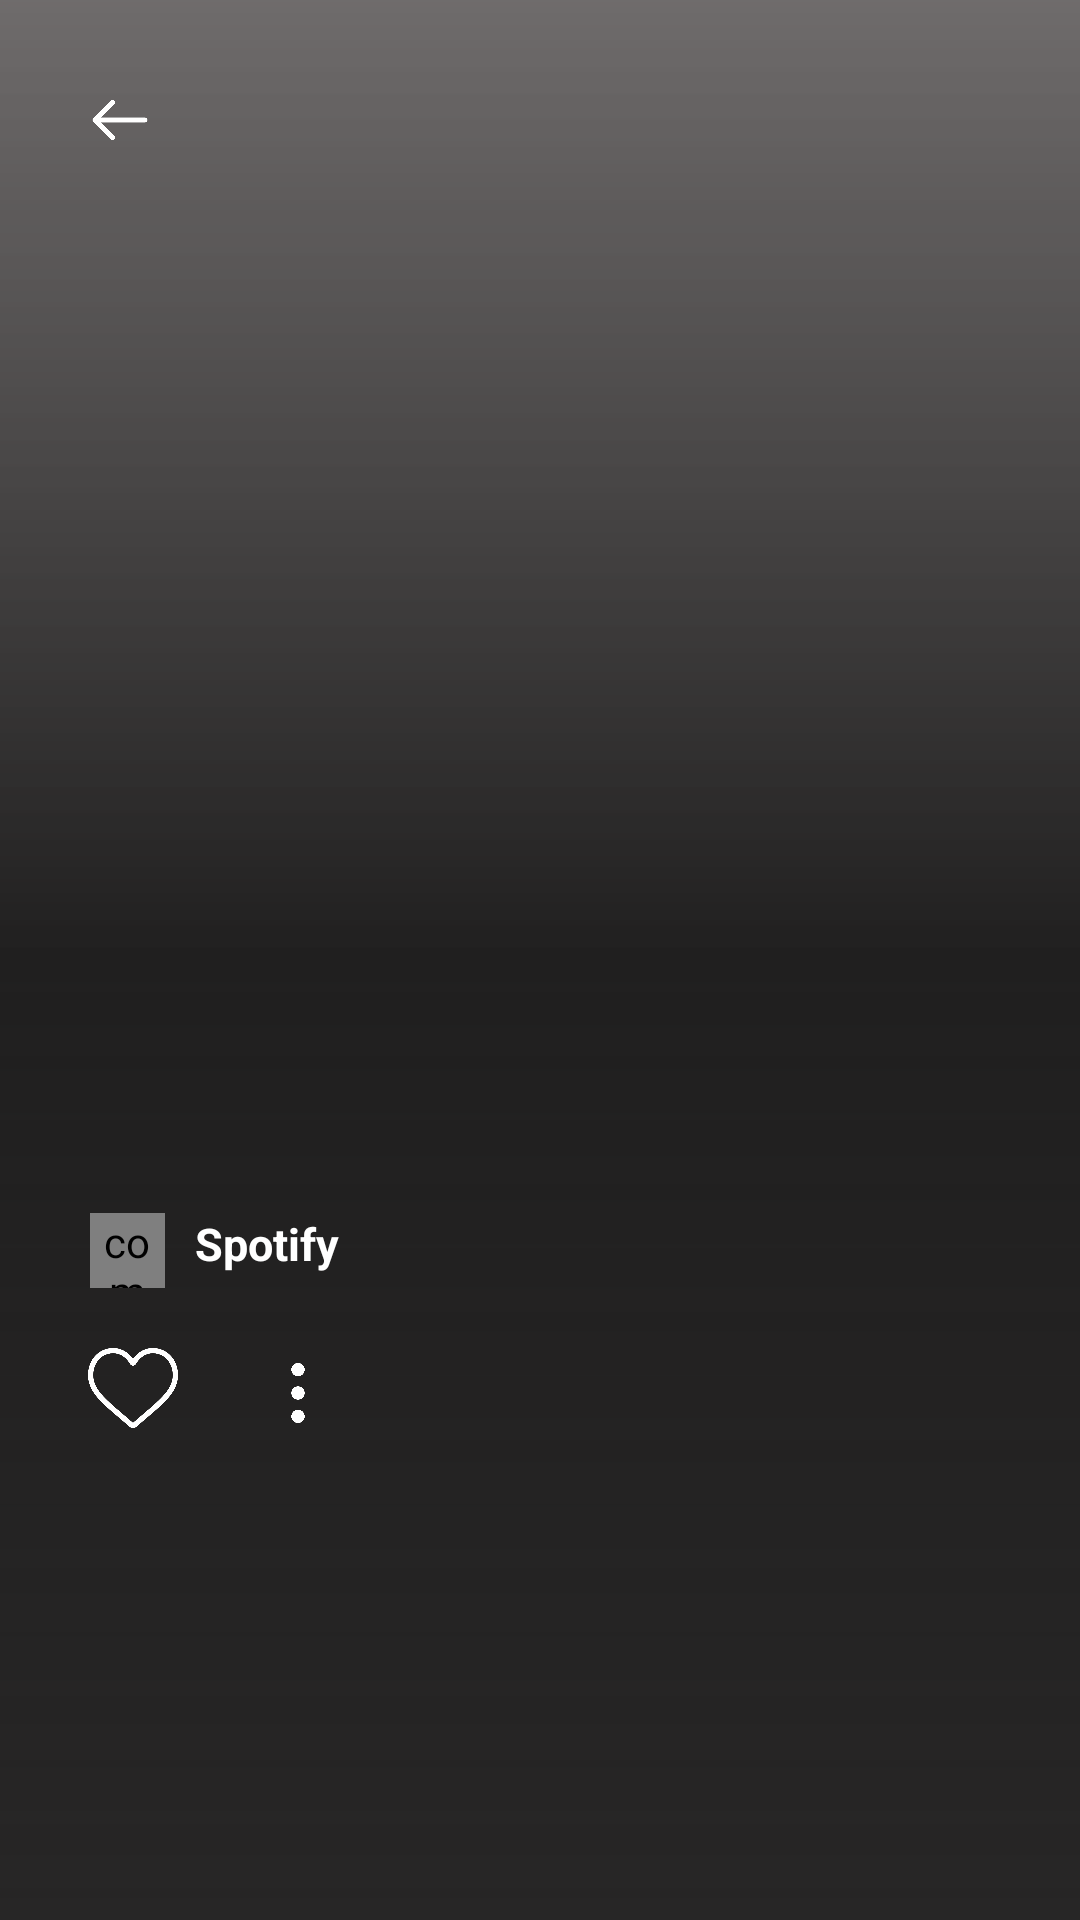

This screen was rendered from an Android layout file. Write that file and the resources it references.
<!-- AndroidManifest.xml: application theme Theme.DuAn1_Spotify_clone -->
<!-- res/layout/fragment_list.xml -->
<?xml version="1.0" encoding="utf-8"?>
    <FrameLayout
        android:layout_width="match_parent"
        android:layout_height="match_parent"
        xmlns:android="http://schemas.android.com/apk/res/android"
        xmlns:tools="http://schemas.android.com/tools"
        android:id="@+id/fragment_music"
        xmlns:app="http://schemas.android.com/apk/res-auto"
        tools:context=".Fragment.FragmentMusic">

        <View
            android:layout_width="match_parent"
            android:layout_height="match_parent"
            android:background="@drawable/custom_addlist"/>
        <LinearLayout
            android:layout_width="match_parent"
            android:layout_height="match_parent"
            android:orientation="vertical"
            android:gravity="center">
            <ImageView
                android:id="@+id/img_DanhSachNhac"
                android:layout_marginTop="10dp"
                android:layout_width="200dp"
                android:layout_height="200dp"
                android:src="@drawable/img_music"/>
            <TextView
                android:id="@+id/tieu_de_DanhSachNhac"
                android:layout_width="match_parent"
                android:layout_height="wrap_content"
                android:layout_marginTop="20dp"
                android:layout_marginLeft="20dp"
                android:layout_marginRight="20dp"
                android:layout_marginBottom="5dp"
                android:textColor="#ccc"
                android:textSize="14dp" />
            <LinearLayout
                android:layout_width="match_parent"
                android:layout_height="wrap_content"
                android:orientation="horizontal"
                android:layout_marginTop="10dp"
                android:layout_marginLeft="20dp">
                <com.makeramen.roundedimageview.RoundedImageView
                    android:layout_width="25dp"
                    android:layout_height="25dp"
                    android:src="@drawable/spotify"
                    app:riv_corner_radius="30dp"/>
                <TextView
                    android:layout_width="match_parent"
                    android:layout_height="wrap_content"
                    android:text="Spotify"
                    android:textSize="15dp"
                    android:textStyle="bold"
                    android:layout_marginLeft="10dp"
                    android:textColor="#fff" />
            </LinearLayout>

            <LinearLayout
                android:layout_width="match_parent"
                android:layout_height="wrap_content"
                android:orientation="horizontal"
                android:layout_marginTop="10dp"
                android:layout_marginLeft="13dp">
                <ImageView
                    android:layout_width="30dp"
                    android:layout_marginLeft="10dp"
                    android:layout_height="match_parent"
                    android:src="@drawable/heart"/>
                <ImageView
                    android:layout_width="20dp"
                    android:layout_height="match_parent"
                    android:layout_marginLeft="30dp"
                    android:src="@drawable/more"/>
                <ImageView
                    android:id="@+id/playMusic"
                    android:layout_width="50dp"
                    android:layout_height="50dp"
                    android:padding="2dp"
                    android:layout_marginRight="10dp"
                    android:layout_marginLeft="210dp"
                    android:src="@drawable/play1"/>
            </LinearLayout>

            <androidx.recyclerview.widget.RecyclerView
                android:layout_width="match_parent"
                android:layout_marginTop="10dp"
                android:id="@+id/lvListBH"
                android:layout_height="wrap_content"
                android:layout_marginLeft="10dp"/>
        </LinearLayout>
    <ImageView
        android:layout_width="40dp"
        android:layout_height="40dp"
        android:src="@drawable/back"
        android:layout_margin="20dp"
        android:padding="10dp"
        android:id="@+id/back_list"/>

    </FrameLayout>
<!-- resources referenced by this layout -->
<resources>
  <!-- drawable back: png bitmap (drawable-v24, 4349 bytes) -->
  <!-- drawable custom_addlist (drawable-v24) -->
  <?xml version="1.0" encoding="utf-8"?>
  <shape android:shape="rectangle" xmlns:android="http://schemas.android.com/apk/res/android">
      <gradient android:startColor="#CC4C4848" android:endColor="#272626" android:centerColor="#F0121111"  android:angle="-90"/>
  
  </shape>
  <!-- drawable heart: png bitmap (drawable-v24, 17538 bytes) -->
  <!-- drawable more: png bitmap (drawable-v24, 9188 bytes) -->
  <!-- drawable spotify: png bitmap (drawable, 45224 bytes) -->
  <style name="Theme.DuAn1_Spotify_clone" parent="Theme.AppCompat.Light.NoActionBar">
  
          
          <item name="colorPrimary">@color/purple_500</item>
          <item name="colorPrimaryVariant">@color/purple_700</item>
          <item name="colorOnPrimary">@color/white</item>
          
          <item name="colorSecondary">@color/teal_200</item>
          <item name="colorSecondaryVariant">@color/teal_700</item>
          <item name="colorOnSecondary">@color/black</item>
          
          <item name="android:statusBarColor">?attr/colorPrimaryVariant</item>
          
      </style>
  <color name="purple_500">#FF6200EE</color>
  <color name="purple_700">#212121</color>
  <color name="white">#FFFFFFFF</color>
  <color name="teal_200">#FF03DAC5</color>
  <color name="teal_700">#FF018786</color>
  <color name="black">#FF000000</color>
</resources>
